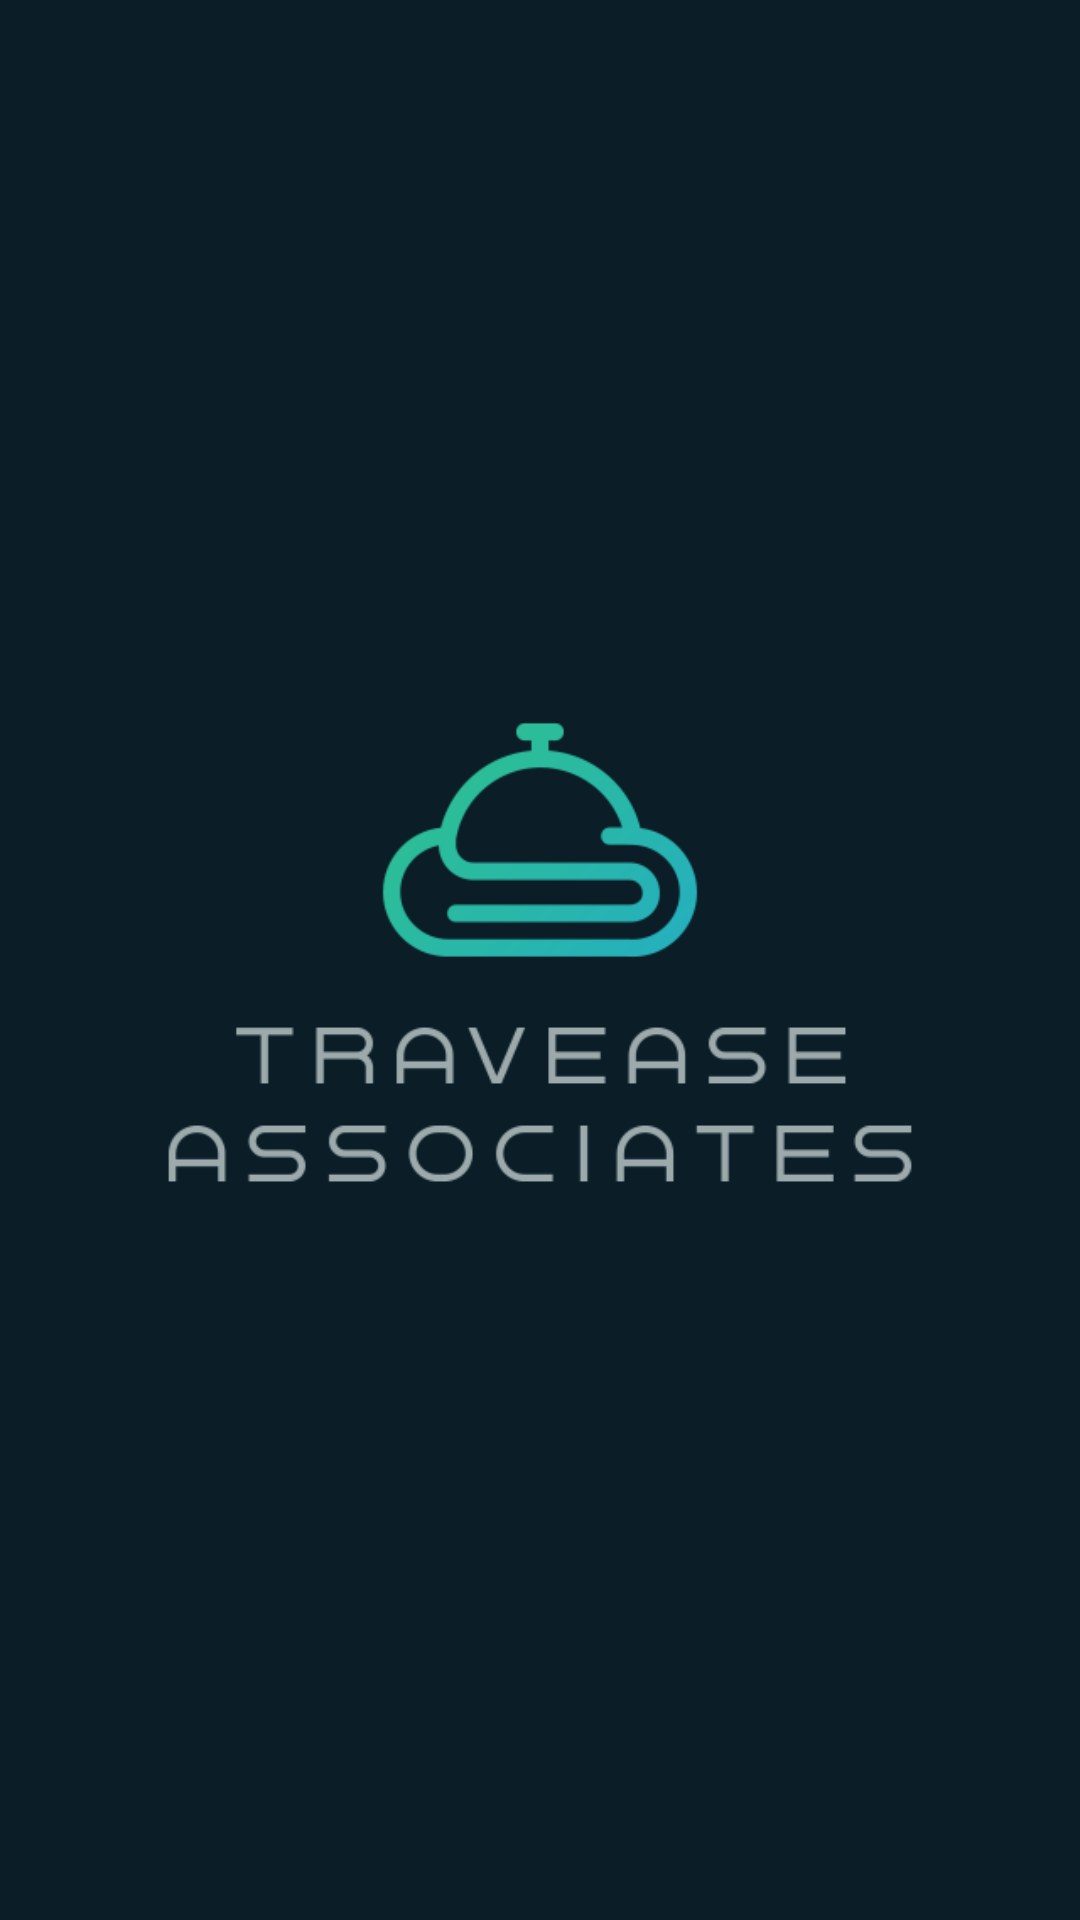

Write the Android layout XML for this screen, with the resource values it uses.
<!-- AndroidManifest.xml: application theme AppTheme -->
<!-- res/layout/activity_splash.xml -->
<?xml version="1.0" encoding="utf-8"?>
<LinearLayout xmlns:android="http://schemas.android.com/apk/res/android"
    xmlns:tools="http://schemas.android.com/tools"
    android:layout_width="match_parent"
    android:layout_height="match_parent"
    android:background="@drawable/travease_splash"
    android:gravity="center"
    android:id="@+id/lin_lay"
    android:orientation="vertical">
    <LinearLayout
        android:layout_height="wrap_content"
        android:layout_width="wrap_content"
        android:orientation="vertical"
        android:gravity="center_horizontal"
        android:id="@+id/ll2"
        >
        <ImageView
            android:layout_height="wrap_content"
            android:layout_width="wrap_content"
            />
    </LinearLayout>
</LinearLayout>
<!-- resources referenced by this layout -->
<resources>
  <!-- drawable travease_splash: png bitmap (drawable, 24985 bytes) -->
  <style name="AppTheme" parent="Theme.AppCompat.Light.DarkActionBar">
          
          <item name="colorPrimary">@color/white</item>
          <item name="colorPrimaryDark">@color/white</item>
          <item name="colorAccent">@color/icon_color</item>
          <item name="windowActionBar">false</item>
          <item name="windowNoTitle">true</item>
      </style>
  <color name="white">#ffffff</color>
  <color name="icon_color">#24adc5</color>
</resources>
